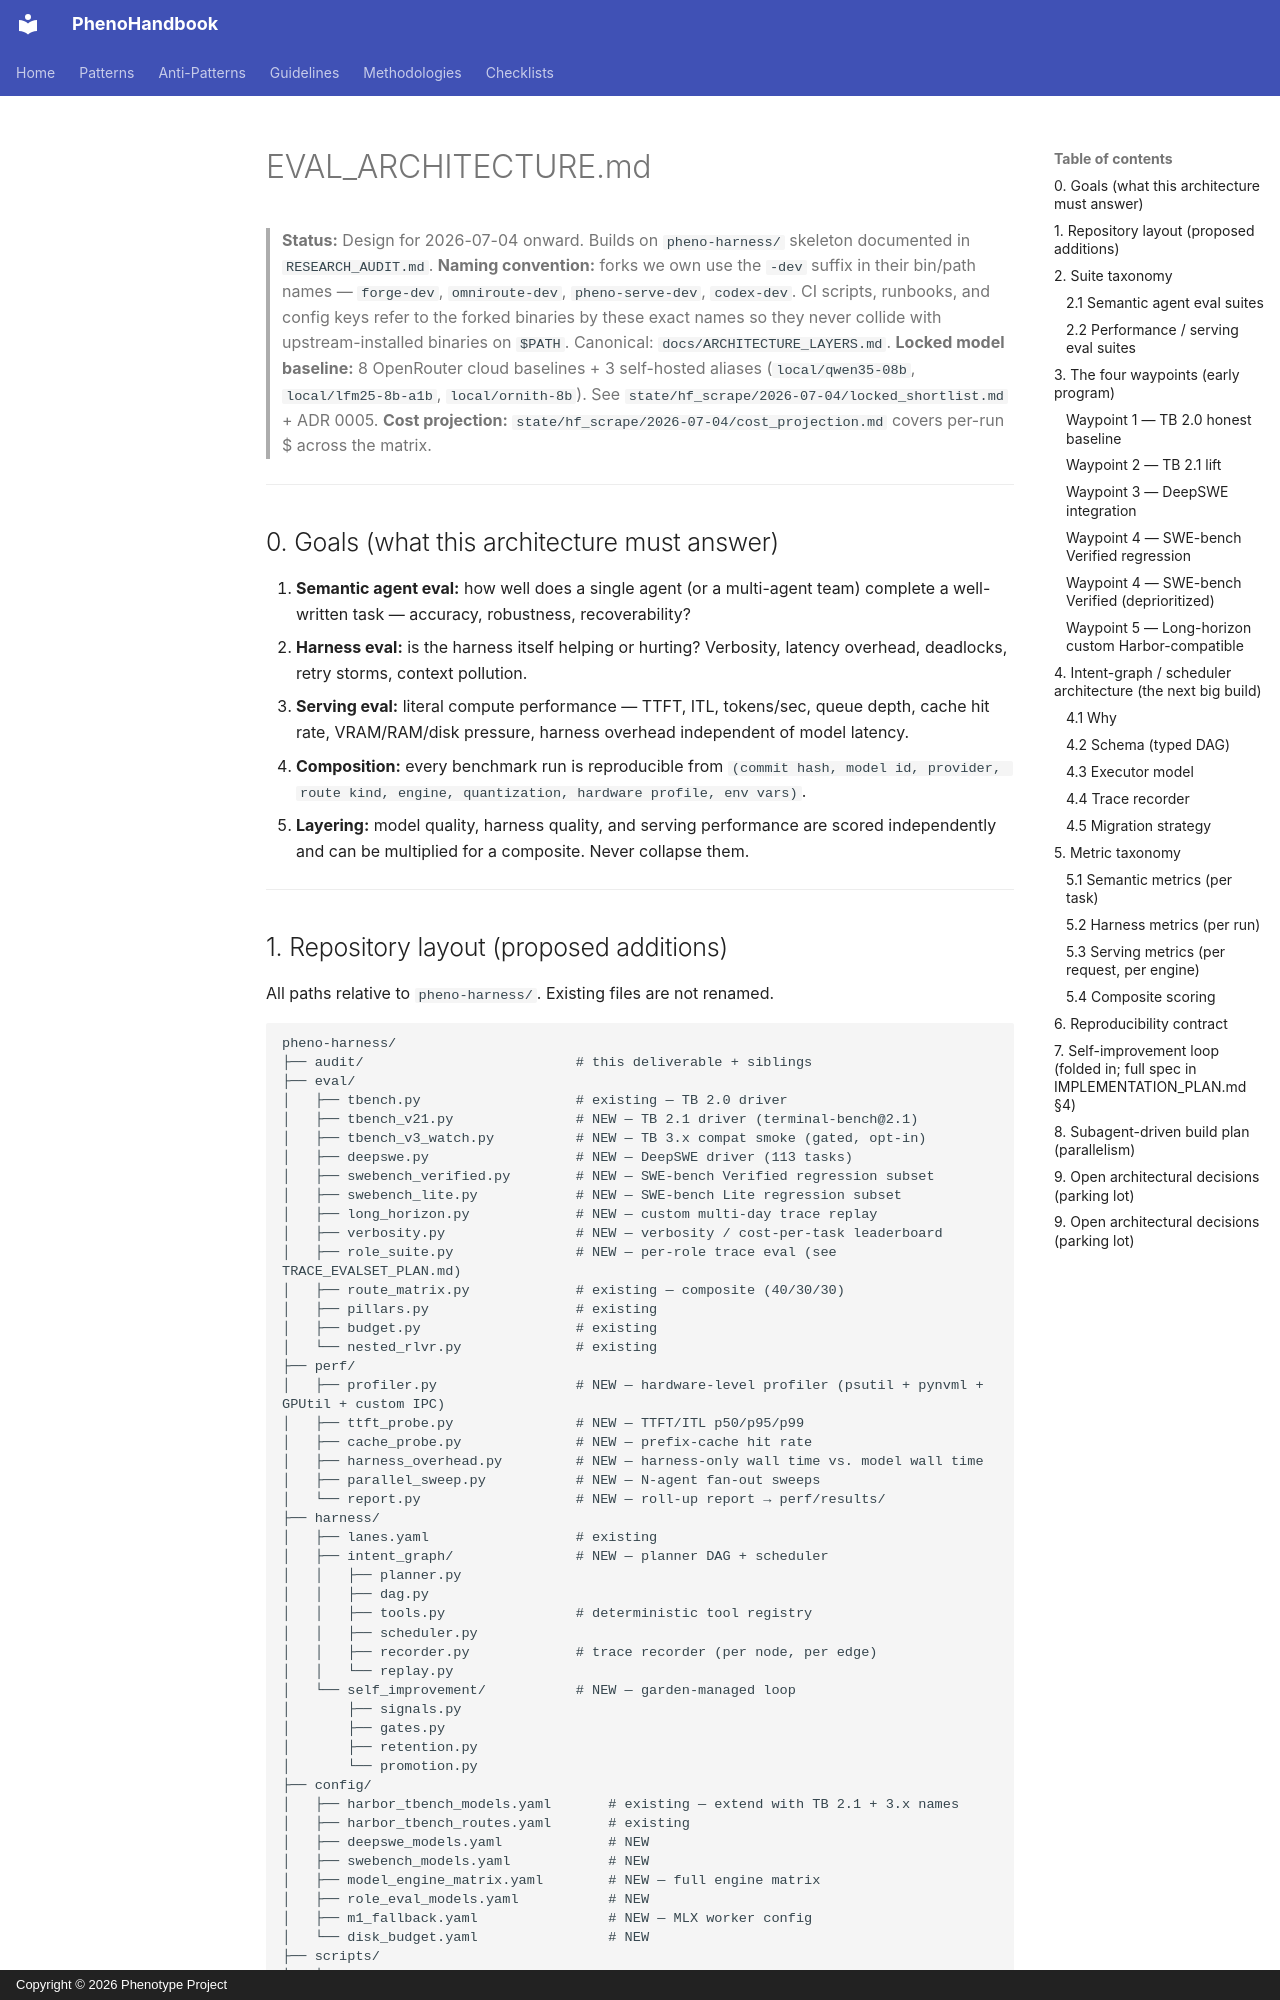

repository: KooshaPari/PhenoShared · page: specs/001-eval-architecture/index.html · generator: mkdocs · copyright: Copyright © 2026 Phenotype Project

# EVAL_ARCHITECTURE.md

> **Status:** Design for 2026-07-04 onward. Builds on `pheno-harness/` skeleton documented in `RESEARCH_AUDIT.md`.
> **Naming convention:** forks we own use the `-dev` suffix in their bin/path names — `forge-dev`, `omniroute-dev`, `pheno-serve-dev`, `codex-dev`. CI scripts, runbooks, and config keys refer to the forked binaries by these exact names so they never collide with upstream-installed binaries on `$PATH`. Canonical: `docs/ARCHITECTURE_LAYERS.md`.
> **Locked model baseline:** 8 OpenRouter cloud baselines + 3 self-hosted aliases (`local/qwen35-08b`, `local/lfm25-8b-a1b`, `local/ornith-8b`). See `state/hf_scrape/2026-07-04/locked_shortlist.md` + ADR 0005.
> **Cost projection:** `state/hf_scrape/2026-07-04/cost_projection.md` covers per-run $ across the matrix.

---

## 0. Goals (what this architecture must answer)

1. **Semantic agent eval:** how well does a single agent (or a multi-agent team) complete a well-written task — accuracy, robustness, recoverability?
2. **Harness eval:** is the harness itself helping or hurting? Verbosity, latency overhead, deadlocks, retry storms, context pollution.
3. **Serving eval:** literal compute performance — TTFT, ITL, tokens/sec, queue depth, cache hit rate, VRAM/RAM/disk pressure, harness overhead independent of model latency.
4. **Composition:** every benchmark run is reproducible from `(commit hash, model id, provider, route kind, engine, quantization, hardware profile, env vars)`.
5. **Layering:** model quality, harness quality, and serving performance are scored independently and can be multiplied for a composite. Never collapse them.

---
